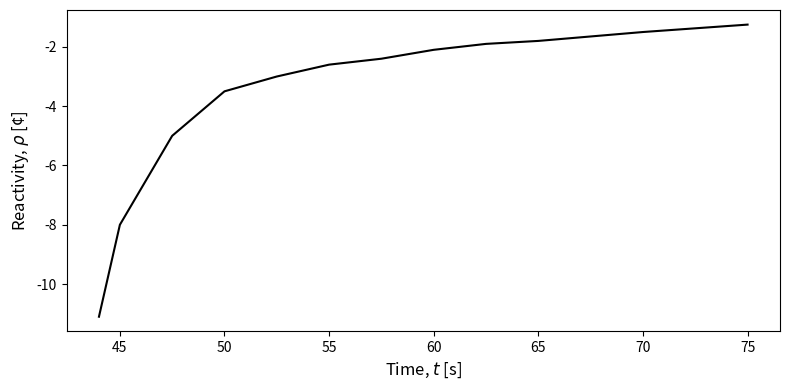
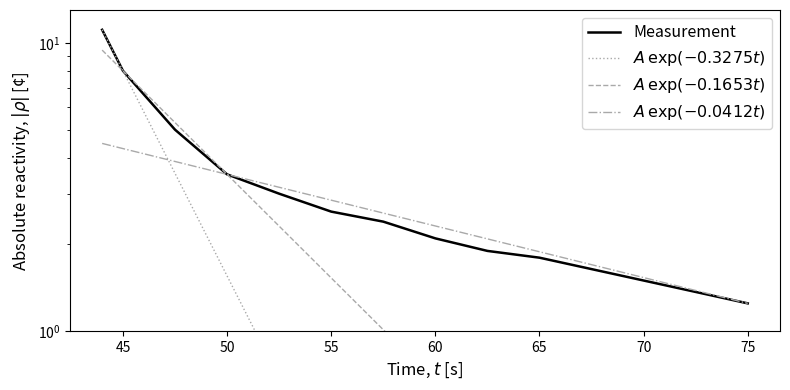
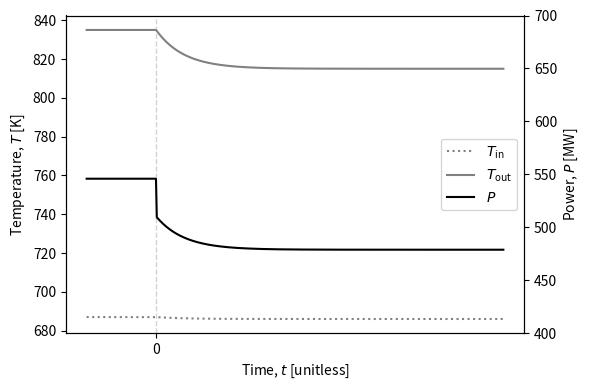

Write the Python code that produced these figures, in order.
import numpy as np
import matplotlib.pyplot as plt






kNa = np.array([0.9727, 0.9882, 0.9842, 1.0000, 1.0131, 1.0104, 1.0238, 0.9965, 1.0208])
kVoid = np.array([0.9808, 0.9985, 0.9942, 1.0124, 1.0276, 1.0247, 1.0403, 1.0098, 1.0376])

rhoNa = (kNa - 1)/kNa
rhoVoid = (kVoid - 1)/kVoid

deltaRho = rhoVoid - rhoNa

print(deltaRho)


reactivity = np.array([
    [44, -11.1],
    [45, -8],
    [47.5, -5],
    [50, -3.5],
    [52.5, -3],
    [55, -2.6],
    [57.5, -2.4],
    [60, -2.1],
    [62.5, -1.9],
    [65, -1.8],
    [70, -1.5],
    [75, -1.25]
])

# between 44 and 45
t1, y1 = reactivity[0]
t2, y2 = reactivity[1]
segment1k = np.log(y2/y1) / (t2 - t1)
segment1A = y1 * np.exp(-segment1k * t1)
segment1 = np.array([segment1A * np.exp(segment1k * t) for t in reactivity[:,0]])

# between 45 and 50
t1, y1 = reactivity[1]
t2, y2 = reactivity[3]
segment2k = np.log(y2/y1) / (t2 - t1)
segment2A = y1 * np.exp(-segment2k * t1)
segment2 = np.array([segment2A * np.exp(segment2k * t) for t in reactivity[:,0]])

# between 50 and 75
t1, y1 = reactivity[3]
t2, y2 = reactivity[-1]
segment3k = np.log(y2/y1) / (t2 - t1)
segment3A = y1 * np.exp(-segment3k * t1)
segment3 = np.array([segment3A * np.exp(segment3k * t) for t in reactivity[:,0]])

print(segment1k)
print(segment2k)
print(segment3k)

plt.figure(figsize = (8, 4))
plt.plot(reactivity[:,0], reactivity[:,1], color = 'k')
plt.xlabel(r'Time, $t$ [s]', fontsize = 12)
plt.ylabel(r'Reactivity, $\rho$ [¢]', fontsize = 12)
plt.tight_layout()
plt.show()

plt.figure(figsize = (8, 4))
plt.plot(reactivity[:,0], -reactivity[:,1], color = 'k', lw = 1.8, label = 'Measurement')
plt.plot(reactivity[:,0], -segment1, color = 'darkgrey', linestyle = ':', lw = 1, label = r'$A\,\exp(-0.3275t)$')
plt.plot(reactivity[:,0], -segment2, color = 'darkgrey', linestyle = '--', lw = 1, label = r'$A\,\exp(-0.1653t)$')
plt.plot(reactivity[:,0], -segment3, color = 'darkgrey', linestyle = '-.', lw = 1, label = r'$A\,\exp(-0.0412t)$')
plt.xlabel(r'Time, $t$ [s]', fontsize = 12)
plt.ylabel(r'Absolute reactivity, $|\rho|$ [¢]', fontsize = 12)
plt.legend(fontsize = 11.5)
plt.yscale('log')
plt.ylim((1, 13))
plt.tight_layout()
plt.show()


# Time array (seconds)
t = np.linspace(-10, 50, 500)

tau_P = 4  
P = np.where(
    t < 0,
    546,
    479 + (488 - 479) * np.exp(-(t - 5) / tau_P)
)

# T_in: exponential decay from 687 K to 686 K
tau_Tin = 4
T_in = 686 + (687 - 686) * np.exp(-t / tau_Tin)

# T_out: exponential decay from 835 K to 815 K
tau_Tout = 4
T_out = 815 + (835 - 815) * np.exp(-t / tau_Tout)

for i in range(len(t)):
    if t[i] < 0:
        T_in[i] = 687
        T_out[i] = 835

# --- Plot with dual y-axis ---
fig, ax1 = plt.subplots(figsize = (6,4))

# Left axis (temperatures)
ax1.plot(t, T_in, label=r'$T_\text{in}$', color = 'grey', linestyle = ':')
ax1.plot(t, T_out, label=r'$T_\text{out}$', color = 'grey')
ax1.set_xlabel(r'Time, $t$ [unitless]')
ax1.set_ylabel(r'Temperature, $T$ [K]')
ax1.set_xticks([0])
ax1.axvline(0, color = 'lightgrey', lw = 1, linestyle = '--', zorder = -10)

# Right axis (power)
ax2 = ax1.twinx()
ax2.plot(t, P, linestyle='-', color = 'k', label=r'$P$')
ax2.set_ylabel(r'Power, $P$ [MW]')
ax2.set_ylim((400,700))

# --- Combined legend ---
lines_1, labels_1 = ax1.get_legend_handles_labels()
lines_2, labels_2 = ax2.get_legend_handles_labels()
ax1.legend(lines_1 + lines_2, labels_1 + labels_2)

plt.tight_layout()
plt.show()
